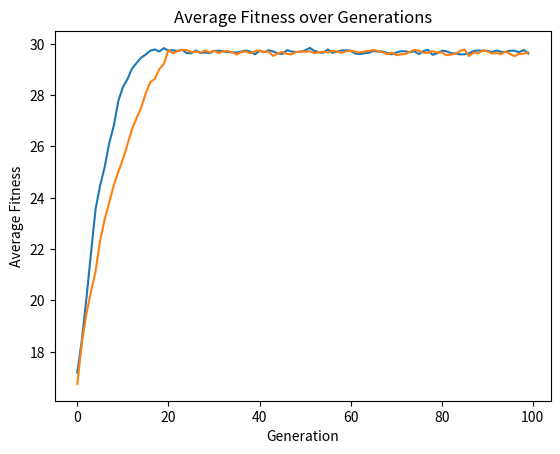

Python code for this plot:
import random
import matplotlib.pyplot as plt

def generate_initial_population(pop_size, string_length):
    # Generate initial population
    population = []
    for _ in range(pop_size):
        individual = ''.join(random.choice('01') for _ in range(string_length))
        population.append(individual)
    return population

def fitness_one_max(individual):
    # Calculate fitness for the One-max problem
    return individual.count('1')

def fitness_target_string(individual, target_string):
    # Calculate fitness for the target string problem
    return sum(individual[i] == target_string[i] for i in range(len(individual)))

def select(population, tournament_size, fitness_function, additional_params=None):
    # Selection process
    selected = []
    while len(selected) < len(population):
        tournament = random.sample(population, tournament_size)
        winner = max(tournament, key=lambda x: fitness_function(x, **(additional_params or {})))
        selected.append(winner)
    return selected

def crossover(parent1, parent2):
    # One-point crossover
    crossover_point = random.randint(1, len(parent1) - 1)
    offspring1 = parent1[:crossover_point] + parent2[crossover_point:]
    offspring2 = parent2[:crossover_point] + parent1[crossover_point:]
    return offspring1, offspring2

def mutate(individual, mutation_rate):
    # Mutation process
    mutated_individual = ""
    for bit in individual:
        if random.random() < mutation_rate:
            mutated_individual += '1' if bit == '0' else '0'
        else:
            mutated_individual += bit
    return mutated_individual

def run_genetic_algorithm(fitness_function, string_length, pop_size, mutation_rate, crossover_rate, generations, tournament_size, additional_params=None):
    population = generate_initial_population(pop_size, string_length)
    average_fitness_history = []

    for gen in range(generations):
        selected = select(population, tournament_size, fitness_function, additional_params)
        new_population = []

        while len(new_population) < pop_size:
            parent1, parent2 = random.sample(selected, 2)
            if random.random() < crossover_rate:
                offspring1, offspring2 = crossover(parent1, parent2)
            else:
                offspring1, offspring2 = parent1, parent2

            offspring1 = mutate(offspring1, mutation_rate)
            offspring2 = mutate(offspring2, mutation_rate)

            new_population.extend([offspring1, offspring2])

        population = new_population[:pop_size]  # Ensure population size remains constant

        # Calculate and output average fitness
        average_fitness = sum(fitness_function(individual, **(additional_params or {})) for individual in population) / pop_size
        average_fitness_history.append(average_fitness)

    # Plotting
    plt.plot(range(generations), average_fitness_history)
    plt.xlabel('Generation')
    plt.ylabel('Average Fitness')
    plt.title('Average Fitness over Generations')
    plt.show()

def main():
    string_length = 30
    pop_size = 100
    mutation_rate = 0.01
    crossover_rate = 0.7
    generations = 100
    tournament_size = 3  # Define the tournament size for selection

    # Run genetic algorithm for One-max problem
    print("Running One-max problem")
    run_genetic_algorithm(fitness_one_max, string_length, pop_size, mutation_rate, crossover_rate, generations, tournament_size)

    # Run genetic algorithm for Evolving to a Target String problem
    print("\nRunning Evolving to a Target String problem")
    target_string = "101010101010101010101010101010"  # Example target string
    run_genetic_algorithm(fitness_target_string, string_length, pop_size, mutation_rate, crossover_rate, generations, tournament_size, additional_params={'target_string': target_string})

main()
